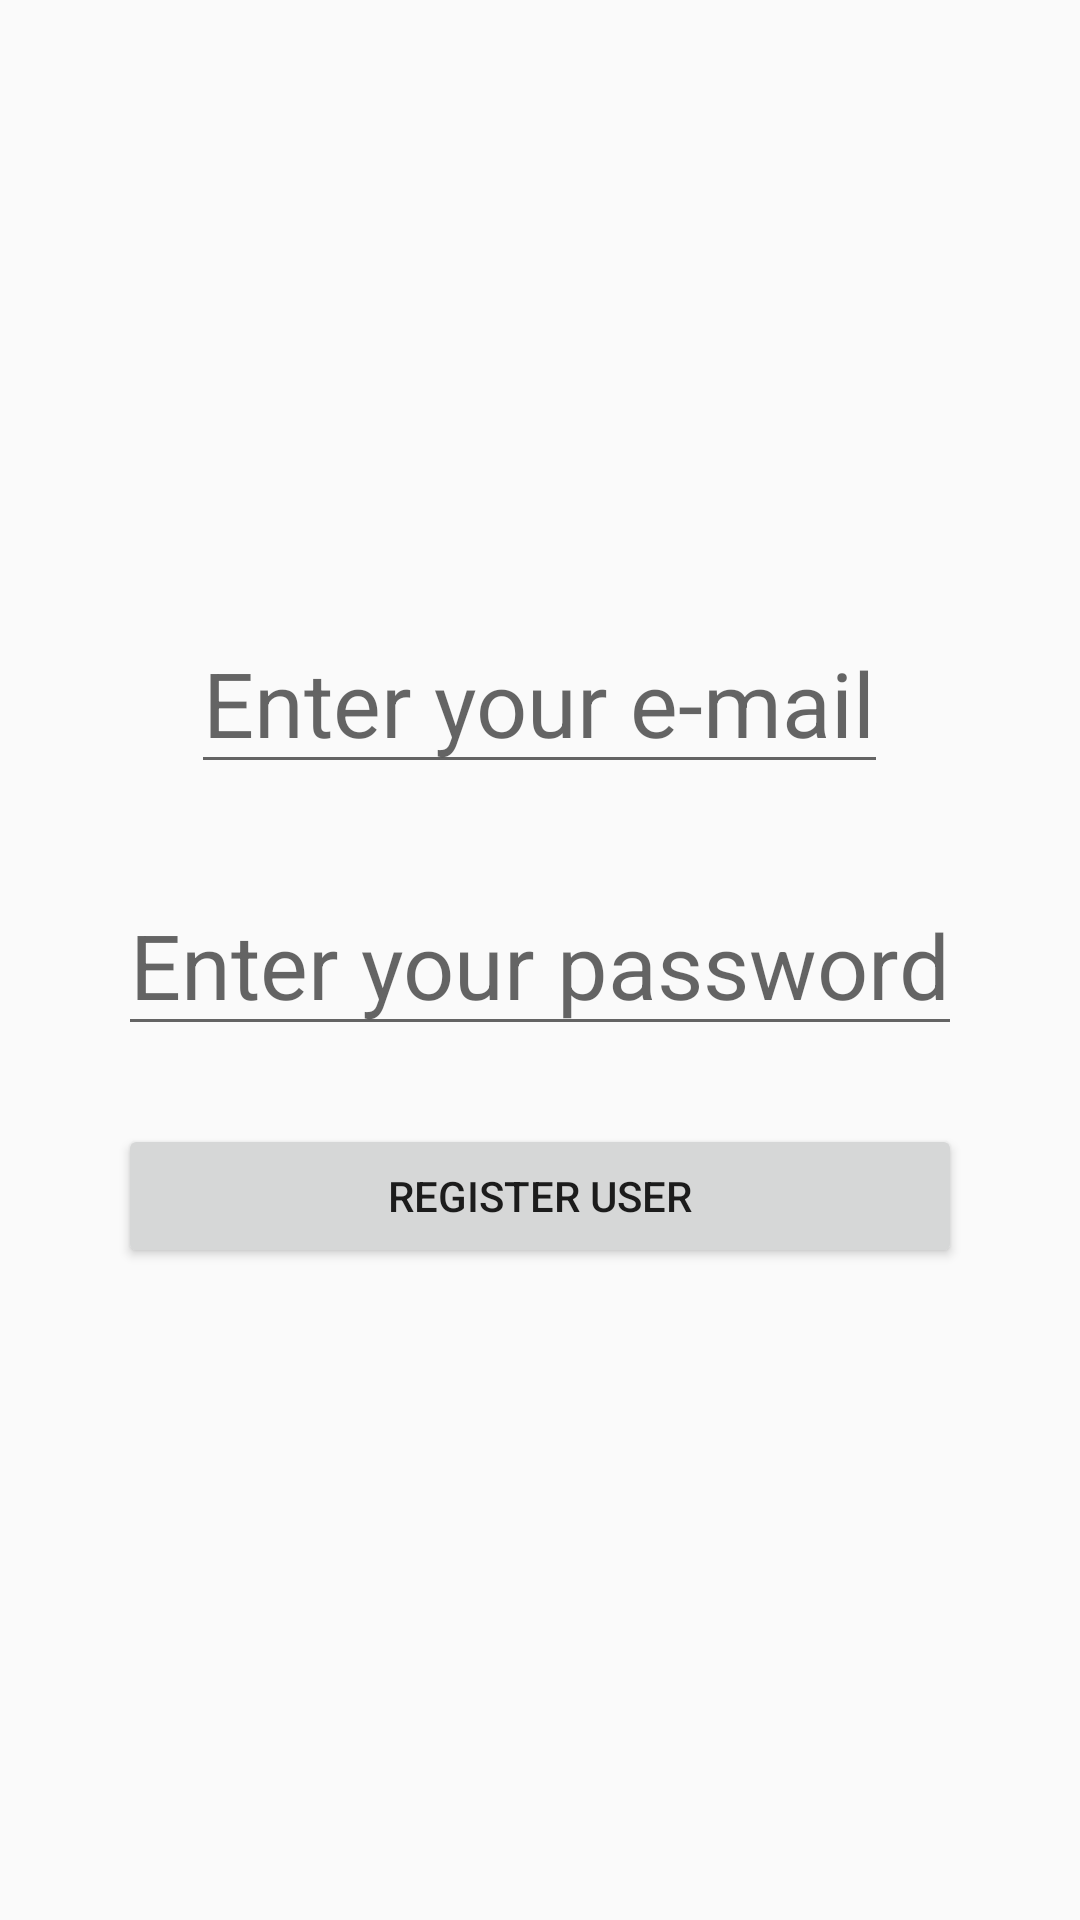

The Android layout XML behind this screen, and the referenced resources:
<!-- AndroidManifest.xml: application theme AppTheme -->
<!-- res/layout/activity_email_sign_up.xml -->
<?xml version="1.0" encoding="utf-8"?>
<RelativeLayout xmlns:android="http://schemas.android.com/apk/res/android"
    xmlns:app="http://schemas.android.com/apk/res-auto"
    xmlns:tools="http://schemas.android.com/tools"
    android:layout_width="match_parent"
    android:layout_height="match_parent"
    tools:context="com.example.pc.applehealthy.EmailSignUpActivity">
    <EditText
        android:inputType="textEmailAddress"
        android:hint="Enter your e-mail"
        android:id="@+id/editTextEmail"
        android:textSize="30sp"
        android:layout_width="wrap_content"
        android:layout_height="wrap_content"
        android:layout_above="@+id/editTextPassword"
        android:layout_centerHorizontal="true"
        android:layout_marginBottom="30dp" />

    <EditText
        android:inputType="textPassword"
        android:hint="Enter your password"
        android:textSize="30sp"
        android:id="@+id/editTextPassword"
        android:layout_width="wrap_content"
        android:layout_height="wrap_content"
        android:layout_centerVertical="true"
        android:layout_centerHorizontal="true"
        android:singleLine="false" />

    <Button
        android:id="@+id/buttonRegister"
        android:text="Register User"
        android:layout_width="wrap_content"
        android:layout_height="wrap_content"
        android:layout_below="@+id/editTextPassword"
        android:layout_alignStart="@+id/editTextPassword"
        android:layout_marginTop="26dp"
        android:layout_alignEnd="@+id/editTextPassword"
        android:layout_alignLeft="@+id/editTextPassword"
        android:layout_alignRight="@+id/editTextPassword" />
</RelativeLayout>
<!-- resources referenced by this layout -->
<resources>
  <style name="AppTheme" parent="Theme.AppCompat.Light.DarkActionBar">
          
          <item name="colorPrimary">@color/colorPrimary</item>
          <item name="colorPrimaryDark">@color/colorPrimaryDark</item>
          <item name="colorAccent">@color/colorAccent</item>
          `
  
      </style>
  <!-- not gathered from this repository: default colours our renderer supplied (Android Studio template values) -->
  <color name="colorPrimary">#FF6200EE</color>
  <color name="colorPrimaryDark">#FF3700B3</color>
  <color name="colorAccent">#FF03DAC5</color>
</resources>
